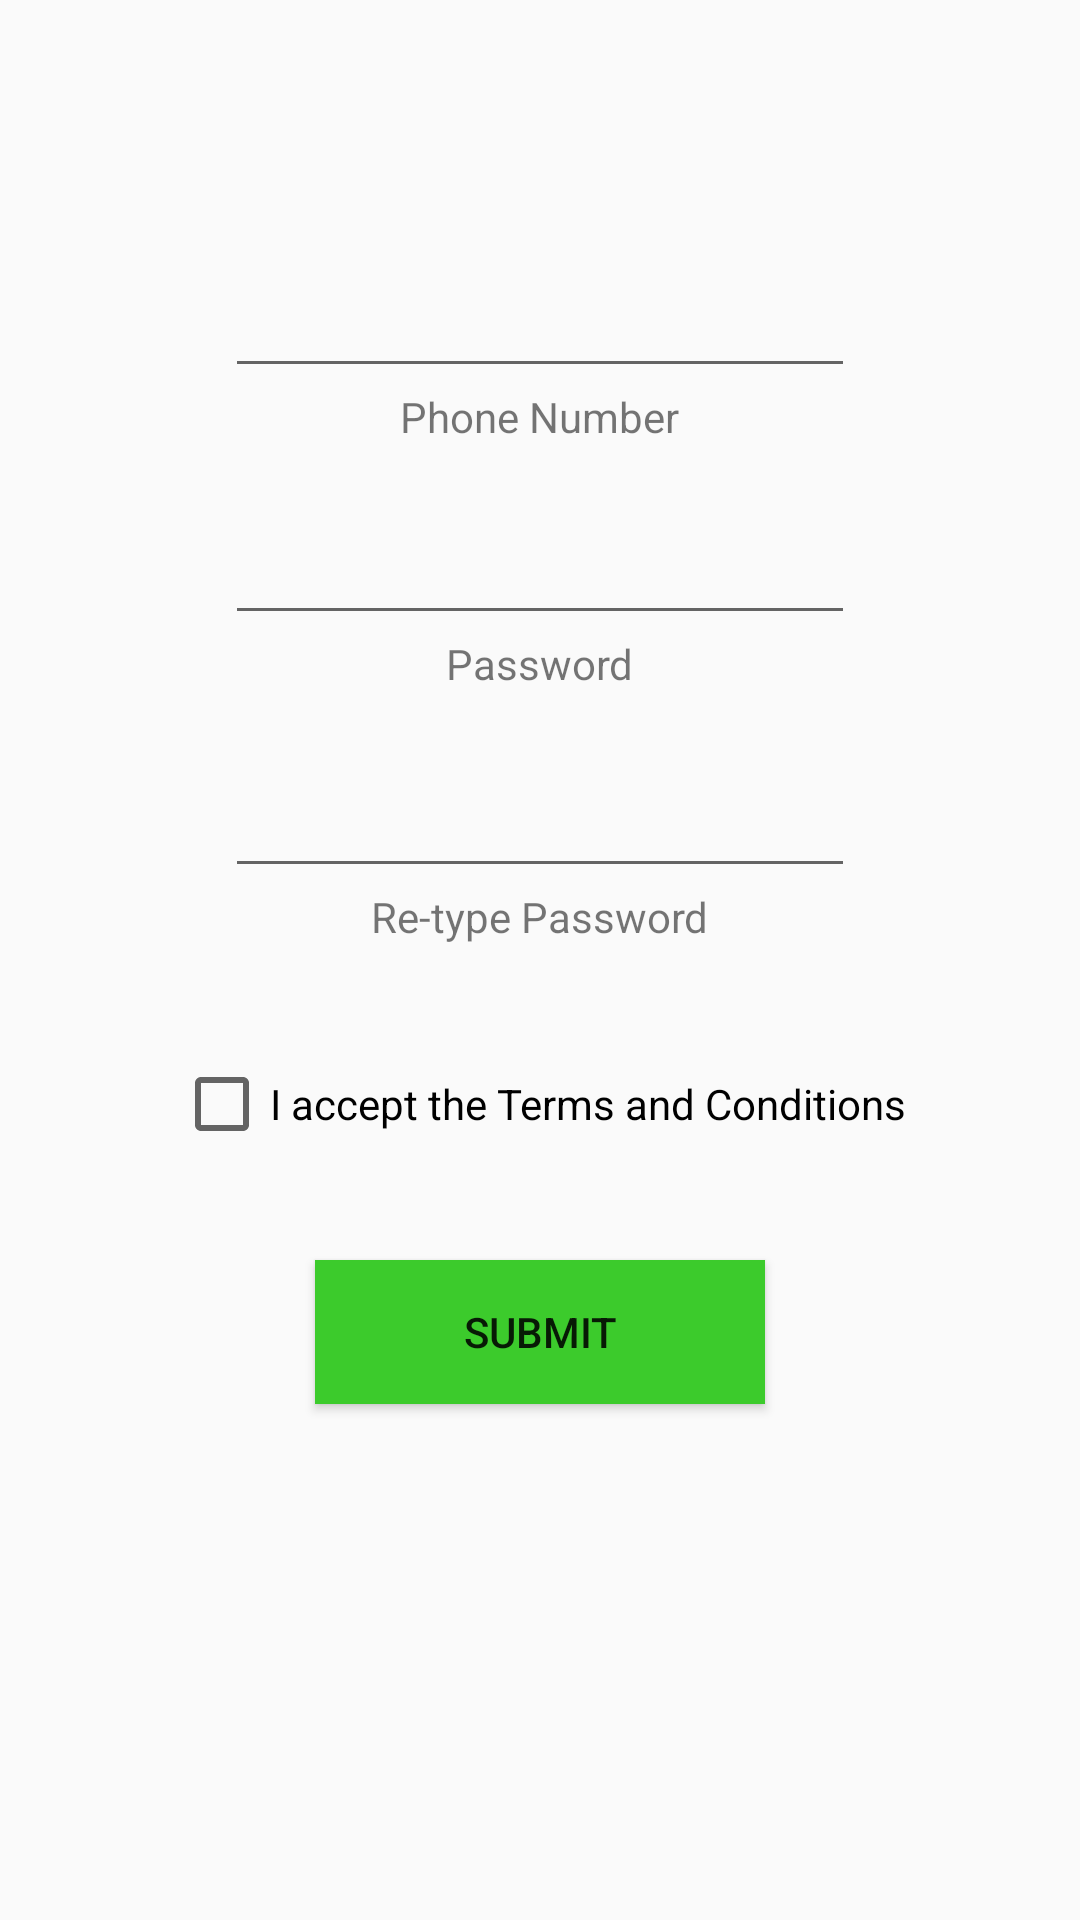

Write the Android layout XML for this screen, with the resource values it uses.
<!-- AndroidManifest.xml: application theme AppTheme -->
<!-- res/layout/activity_register.xml -->
<?xml version="1.0" encoding="utf-8"?>
<LinearLayout xmlns:android="http://schemas.android.com/apk/res/android"
    android:orientation="vertical" android:layout_width="match_parent"
    android:layout_height="match_parent">

    <RelativeLayout
        android:layout_width="match_parent"
        android:layout_height="match_parent"
        android:layout_gravity="center_horizontal">

        <EditText
            android:layout_width="wrap_content"
            android:layout_height="wrap_content"
            android:inputType="phone"
            android:ems="10"
            android:id="@+id/editText3"
            android:layout_marginTop="88dp"
            android:layout_alignParentTop="true"
            android:layout_alignStart="@+id/editText4" />

        <EditText
            android:layout_width="wrap_content"
            android:layout_height="wrap_content"
            android:inputType="textPassword"
            android:ems="10"
            android:id="@+id/editText4"
            android:layout_below="@+id/editText3"
            android:layout_centerHorizontal="true"
            android:layout_marginTop="41dp" />

        <EditText
            android:layout_width="wrap_content"
            android:layout_height="wrap_content"
            android:inputType="textPassword"
            android:ems="10"
            android:id="@+id/editText5"
            android:layout_below="@+id/editText4"
            android:layout_centerHorizontal="true"
            android:layout_marginTop="43dp" />

        <TextView
            android:layout_width="wrap_content"
            android:layout_height="wrap_content"
            android:textAppearance="?android:attr/textAppearanceSmall"
            android:text="Phone Number"
            android:id="@+id/textView4"
            android:layout_below="@+id/editText3"
            android:layout_centerHorizontal="true" />

        <TextView
            android:layout_width="wrap_content"
            android:layout_height="wrap_content"
            android:textAppearance="?android:attr/textAppearanceSmall"
            android:text="Password"
            android:id="@+id/textView5"
            android:layout_below="@+id/editText4"
            android:layout_centerHorizontal="true" />

        <TextView
            android:layout_width="wrap_content"
            android:layout_height="wrap_content"
            android:textAppearance="?android:attr/textAppearanceSmall"
            android:text="Re-type Password"
            android:id="@+id/textView6"
            android:layout_below="@+id/editText5"
            android:layout_centerHorizontal="true" />

        <Button
            android:layout_width="150dp"
            android:layout_height="wrap_content"
            android:text="@string/submit_msg"
            android:id="@+id/button3"
            android:layout_marginTop="36dp"
            android:layout_below="@+id/checkBox"
            android:layout_centerHorizontal="true"
            android:background="#3ccb2c" />

        <CheckBox
            android:layout_width="wrap_content"
            android:layout_height="wrap_content"
            android:text="I accept the Terms and Conditions"
            android:id="@+id/checkBox"
            android:layout_below="@+id/textView6"
            android:layout_centerHorizontal="true"
            android:layout_marginTop="37dp"
            android:checked="false" />
    </RelativeLayout>
</LinearLayout>
<!-- resources referenced by this layout -->
<resources>
  <string name="submit_msg">Submit</string>
  <style name="AppTheme" parent="Theme.AppCompat.Light.DarkActionBar">
          
          <item name="colorPrimary">@color/colorPrimary</item>
          <item name="colorPrimaryDark">@color/colorPrimaryDark</item>
          <item name="colorAccent">@color/colorAccent</item>
      </style>
  <!-- not gathered from this repository: default colours our renderer supplied (Android Studio template values) -->
  <color name="colorPrimary">#FF6200EE</color>
  <color name="colorPrimaryDark">#FF3700B3</color>
  <color name="colorAccent">#FF03DAC5</color>
</resources>
